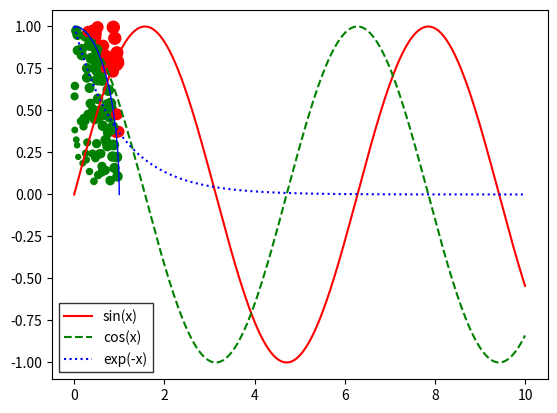

This chart was generated by the following Python code:
import numpy as np
import matplotlib.pyplot as plt

#EXERCISE 9.1

x = np.linspace(0,10,200)
y_sin = np.sin(x)
y_cos = np.cos(x)
y_inv_exp = np.exp(-x)

plt.plot(x, y_sin, 'r-', label = "sin(x)")
plt.plot(x, y_cos, 'g--', label = "cos(x)")
plt.plot(x, y_inv_exp, 'b:', label = "exp(-x)")
plt.legend(loc = 'lower left', fancybox = False, edgecolor = 'black')
plt.show()

#EXERCISE 9.2

n = 100
points = np.random.rand(2, n)
colors = np.where(np.sqrt(np.square(points[0]) + np.square(points[1])) < 1,'g', 'r')
area = 40 * (np.abs(points[0]) + np.abs(points[1])) 
plt.scatter(points[0], points[1], s = area, c = colors)

#narysowałem ćwirtkę okręgu żeby sprawdzić czy wszystko jest ok
theta = np.linspace(0, 1/2*np.pi, 100)
x = np.cos(theta)
y = np.sin(theta)
plt.plot(x, y, 'b-', linewidth=1)
plt.show()